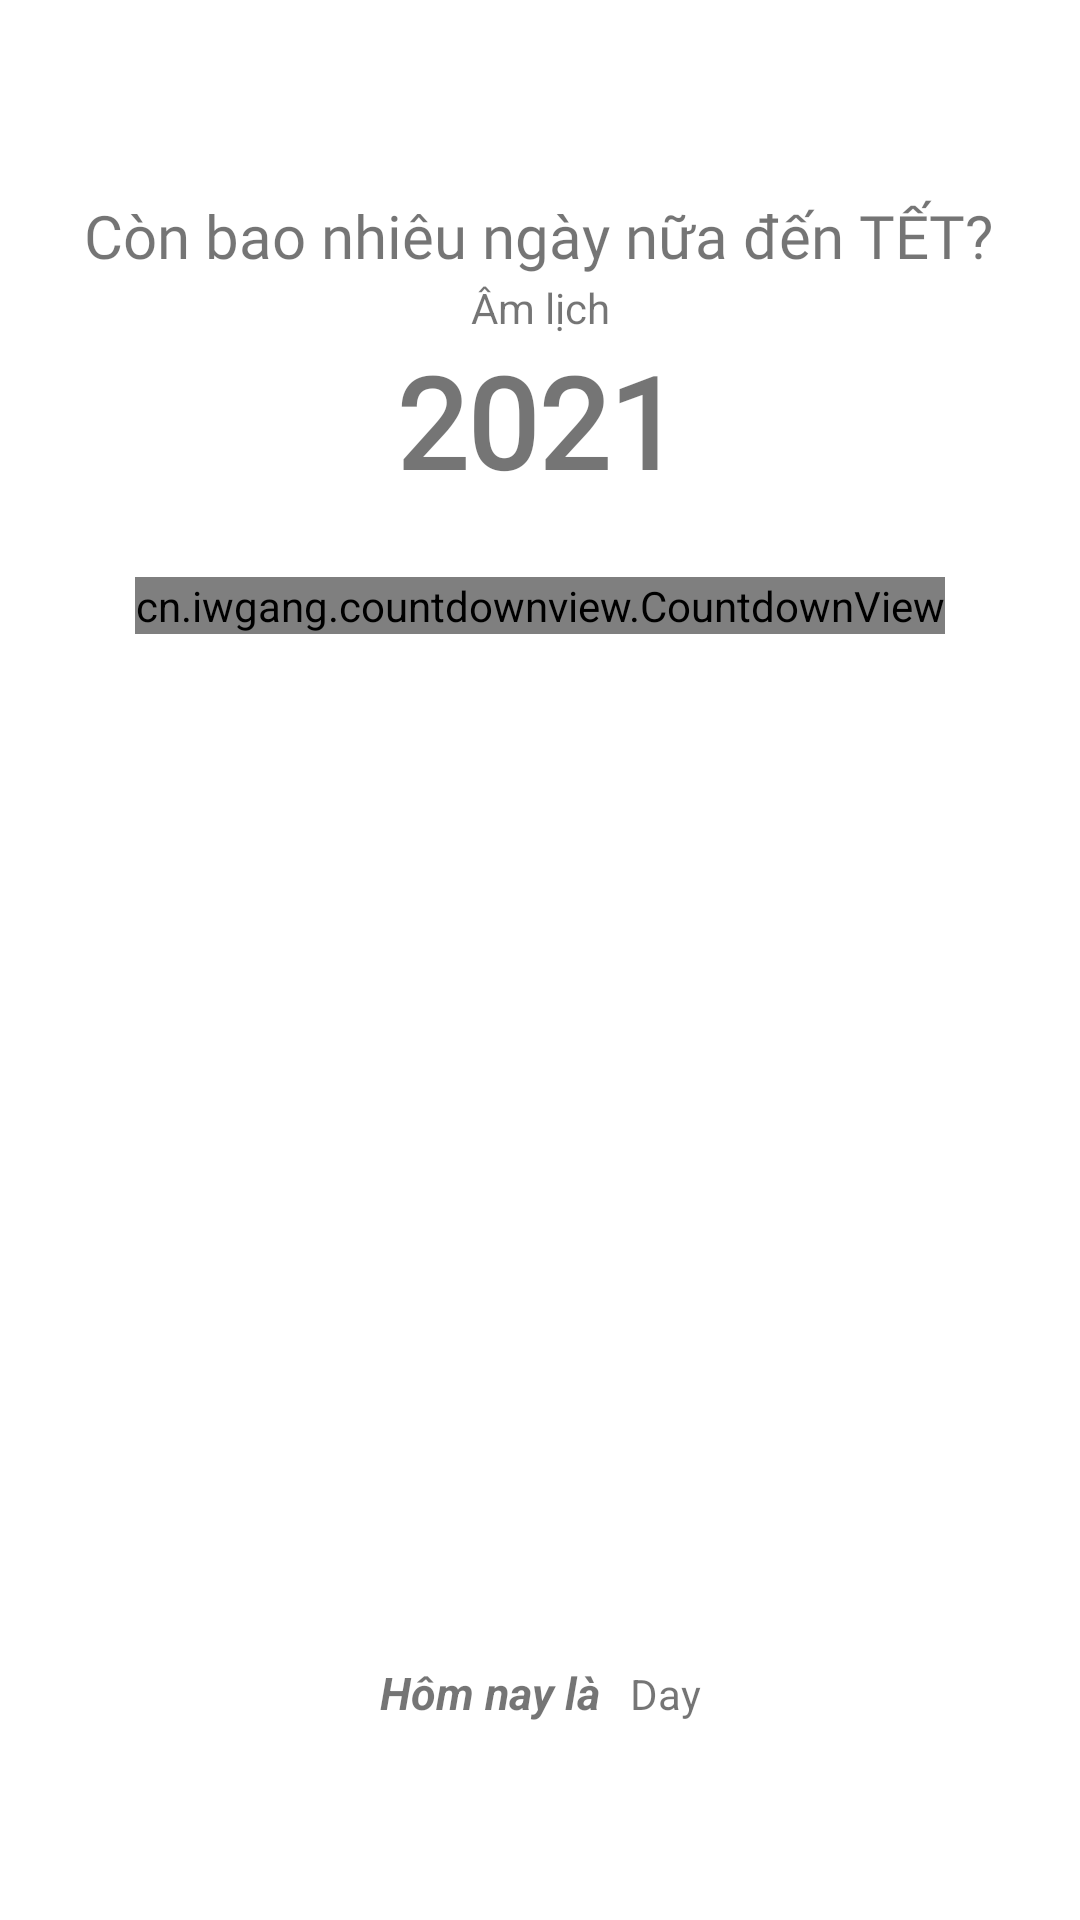

Layout XML and referenced resources for this Android screen:
<!-- AndroidManifest.xml: application theme Theme.TETApp -->
<!-- res/layout/tet_a_fragment.xml -->
<?xml version="1.0" encoding="utf-8"?>
<FrameLayout
    xmlns:android="http://schemas.android.com/apk/res/android"
    xmlns:tools="http://schemas.android.com/tools"
    xmlns:app="http://schemas.android.com/apk/res-auto"
    android:layout_width="match_parent"
    android:layout_height="match_parent"
    tools:context=".ui.tetDuong.tetDuong.tetdFragment">

    <androidx.constraintlayout.widget.ConstraintLayout
        android:layout_width="match_parent"
        android:layout_height="match_parent">

        <TextView
            android:id="@+id/textView"
            style="@style/CustomFont"
            android:layout_width="wrap_content"
            android:layout_height="wrap_content"
            android:layout_marginTop="112dp"
            android:text="2021"
            android:textSize="42sp"
            android:textStyle="bold"
            app:layout_constraintHorizontal_bias="0.498"
            app:layout_constraintLeft_toLeftOf="parent"
            app:layout_constraintRight_toRightOf="parent"
            app:layout_constraintTop_toTopOf="parent" />

        <TextView
            android:id="@+id/textView2"
            style="@style/CustomFont"
            android:layout_width="wrap_content"
            android:layout_height="wrap_content"
            android:layout_marginBottom="20dp"
            android:fontFamily="@font/poppins"
            android:text="Còn bao nhiêu ngày nữa đến TẾT?"
            android:textSize="20dp"
            app:layout_constraintBottom_toTopOf="@+id/textView"
            app:layout_constraintEnd_toEndOf="parent"
            app:layout_constraintHorizontal_bias="0.495"
            app:layout_constraintStart_toStartOf="parent" />

        <TextView
            android:layout_width="wrap_content"
            android:layout_height="wrap_content"
            android:text="Âm lịch"
            app:layout_constraintBottom_toTopOf="@+id/textView"
            app:layout_constraintEnd_toEndOf="parent"
            app:layout_constraintStart_toStartOf="parent" />

        <cn.iwgang.countdownview.CountdownView
            android:id="@+id/countdownView"
            style="@style/CustomFont"
            android:layout_width="wrap_content"
            android:layout_height="wrap_content"
            android:layout_marginTop="24dp"
            app:isHideTimeBackground="true"
            app:isShowDay="true"
            app:isShowHour="true"
            app:isShowMillisecond="true"
            app:isShowMinute="true"
            app:isShowSecond="true"
            app:isTimeTextBold="true"
            app:layout_constraintEnd_toEndOf="parent"
            app:layout_constraintStart_toStartOf="parent"
            app:layout_constraintTop_toBottomOf="@+id/textView"
            app:suffixDay="d"
            app:suffixGravity="bottom"
            app:suffixHour="h"
            app:suffixMillisecond="ms"
            app:suffixMinute="m"
            app:suffixSecond="s"
            app:suffixTextColor="#000000"
            app:suffixTextSize="12sp"
            app:timeBgColor="#FF03DAC5"
            app:timeTextColor="#020202"
            app:timeTextSize="35sp" />

        <LinearLayout
            android:id="@+id/linearLayout"
            android:layout_width="wrap_content"
            android:layout_height="wrap_content"
            app:layout_constraintBottom_toBottomOf="parent"
            app:layout_constraintEnd_toEndOf="parent"
            app:layout_constraintStart_toStartOf="parent"
            app:layout_constraintTop_toBottomOf="@+id/imageView">

            <TextView
                android:layout_width="wrap_content"
                android:layout_height="wrap_content"
                android:text="Hôm nay là"
                android:textSize="15dp"
                android:textStyle="italic|bold"
                app:layout_constraintBottom_toBottomOf="parent"
                app:layout_constraintEnd_toEndOf="parent"
                app:layout_constraintStart_toStartOf="parent"
                app:layout_constraintTop_toBottomOf="@+id/imageView"></TextView>

            <TextView
                android:id="@+id/day"
                android:layout_width="wrap_content"
                android:layout_height="wrap_content"
                android:layout_marginStart="10dp"
                android:text="Day"
                app:layout_constraintBottom_toBottomOf="parent"
                app:layout_constraintEnd_toEndOf="parent"
                app:layout_constraintStart_toStartOf="parent"
                app:layout_constraintTop_toBottomOf="@+id/imageView"></TextView>

        </LinearLayout>

        <TextView
            android:id="@+id/gio"
            android:layout_width="wrap_content"
            android:layout_height="wrap_content"
            app:layout_constraintBottom_toBottomOf="parent"
            app:layout_constraintEnd_toEndOf="parent"
            app:layout_constraintStart_toStartOf="parent"
            app:layout_constraintTop_toTopOf="@+id/linearLayout"></TextView>

        <ImageView
            android:id="@+id/imageView"
            android:layout_width="482dp"
            android:layout_height="344dp"
            android:layout_marginBottom="152dp"
            android:background="@drawable/newyesar"
            app:layout_constraintBottom_toBottomOf="parent"
            app:layout_constraintEnd_toEndOf="parent"
            app:layout_constraintHorizontal_bias="0.38"
            app:layout_constraintStart_toStartOf="parent"
            app:layout_constraintTop_toBottomOf="@+id/countdownView"
            app:layout_constraintVertical_bias="1.0" />



    </androidx.constraintlayout.widget.ConstraintLayout>

</FrameLayout>
<!-- resources referenced by this layout -->
<resources>
  <style name="CustomFont">
          <item name="android:fontFamily">@font/poppins</item>
      </style>
  <style name="Theme.TETApp" parent="Theme.MaterialComponents.DayNight.NoActionBar">
          
          <item name="colorPrimary">@color/purple_500</item>
          <item name="colorPrimaryVariant">@color/purple_700</item>
          <item name="colorOnPrimary">@color/white</item>
          
          <item name="colorSecondary">@color/teal_200</item>
          <item name="colorSecondaryVariant">@color/teal_700</item>
          <item name="colorOnSecondary">@color/black</item>
          
          <item name="android:statusBarColor" tools:targetApi="l">?attr/colorPrimaryVariant</item>
          
      </style>
  <color name="purple_500">#FF6200EE</color>
  <color name="purple_700">#FF3700B3</color>
  <color name="white">#FFFFFFFF</color>
  <color name="teal_200">#FF03DAC5</color>
  <color name="teal_700">#FF018786</color>
  <color name="black">#FF000000</color>
</resources>
